Labelled photos from "dataset", an image-classification folder in Bamchon17/Chiikawa_Classification. The possible labels are: Chiikawa, group, Hachiware, Usagi.

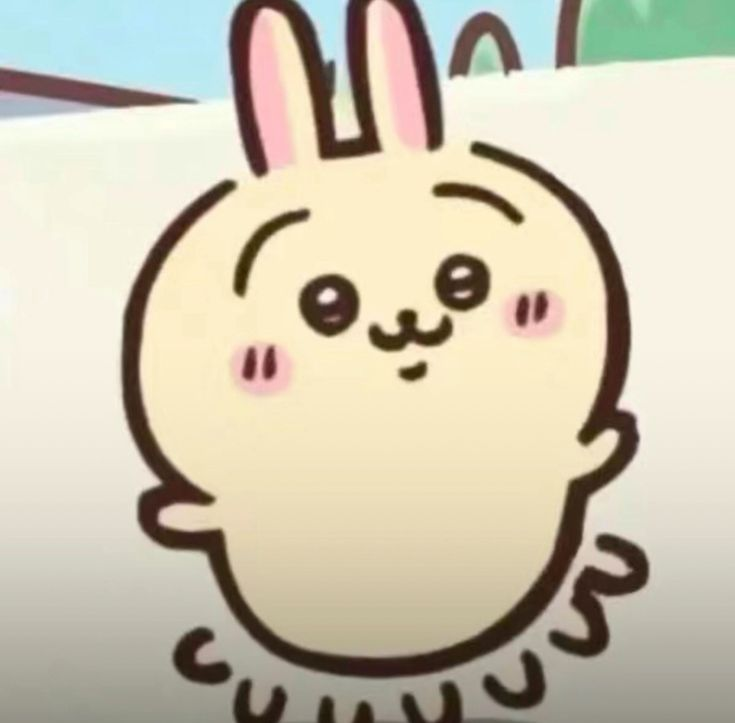
Label: Usagi

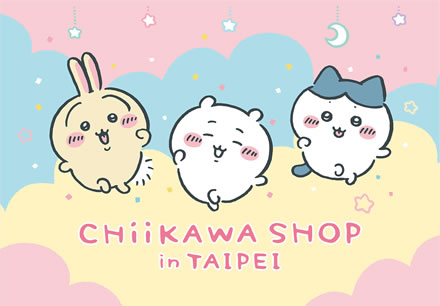
Label: group

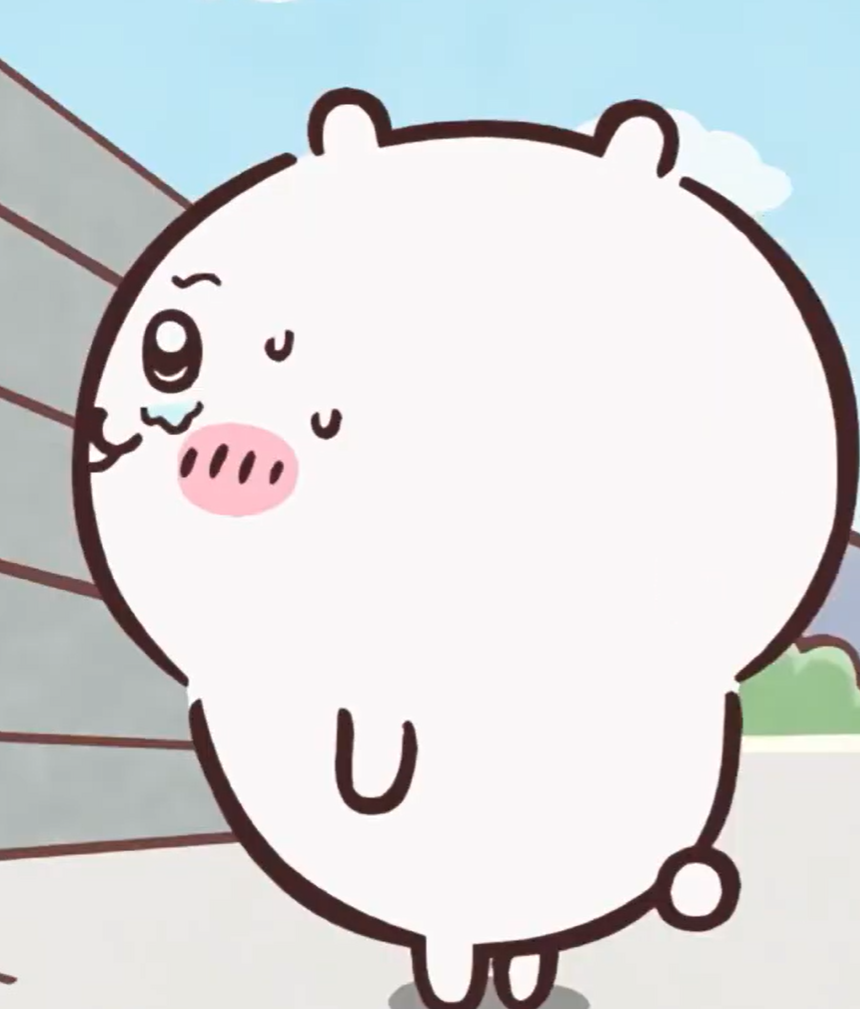
Label: Chiikawa

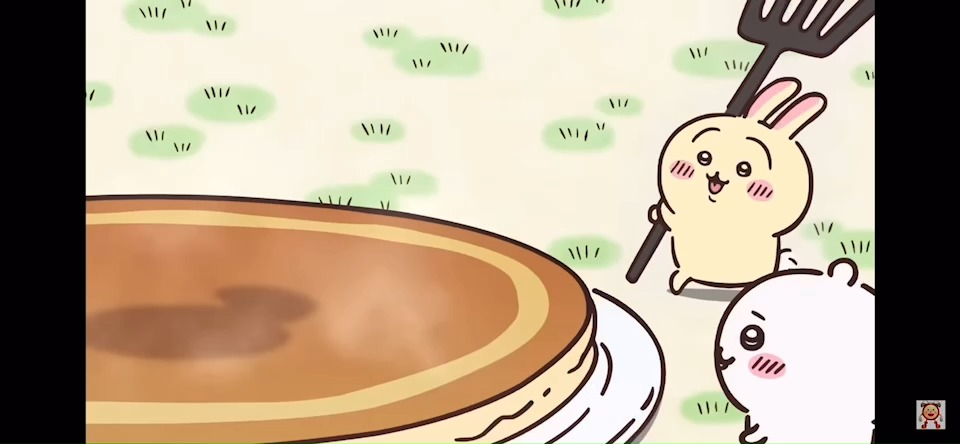
Label: group

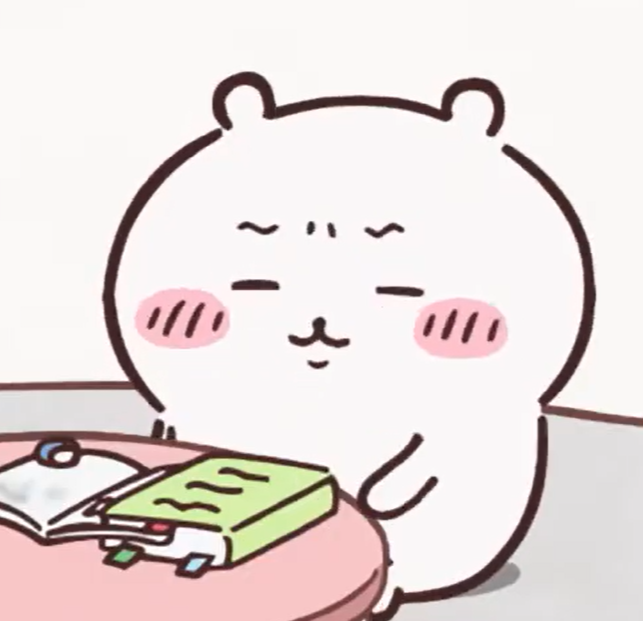
Label: Chiikawa

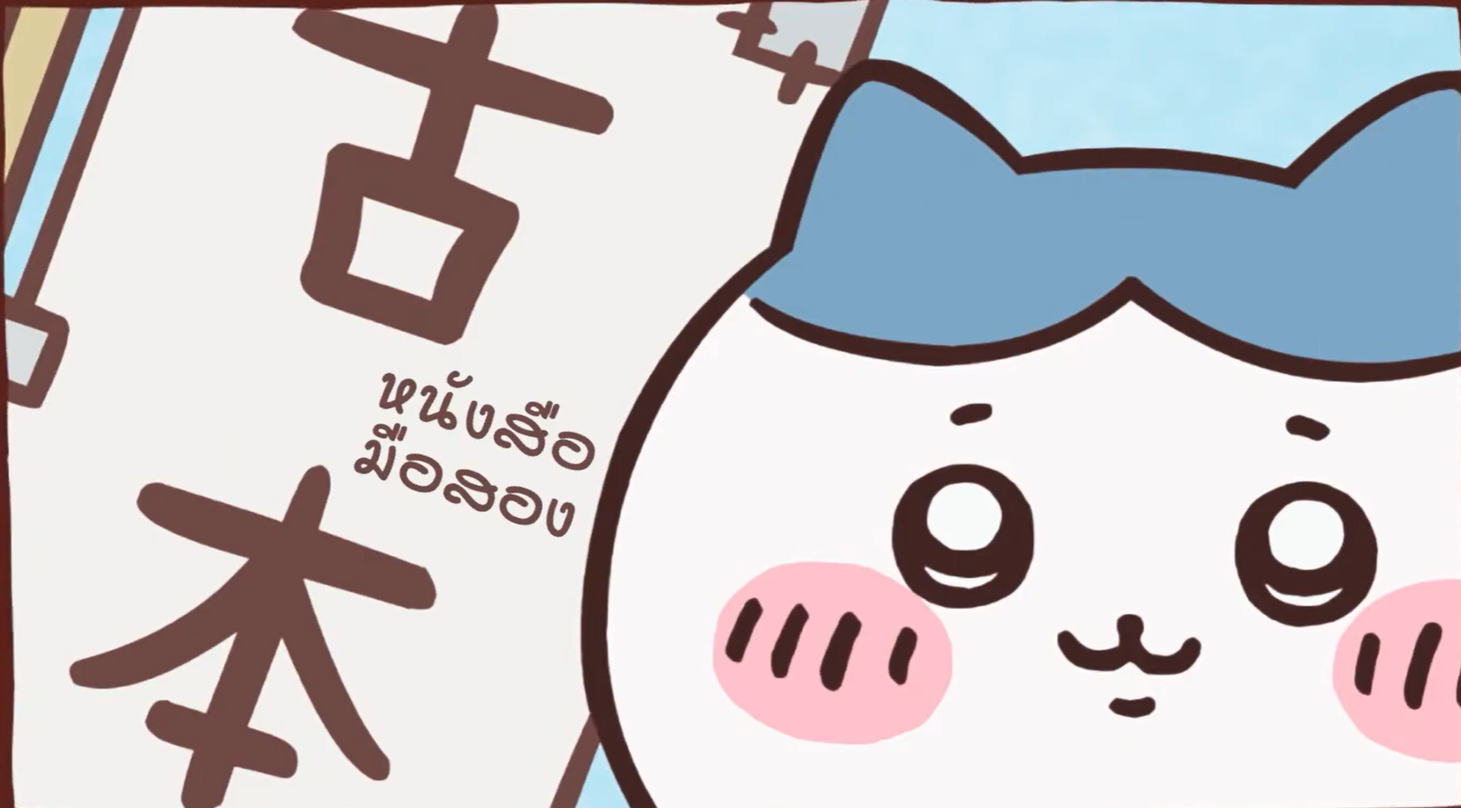
Label: Hachiware
